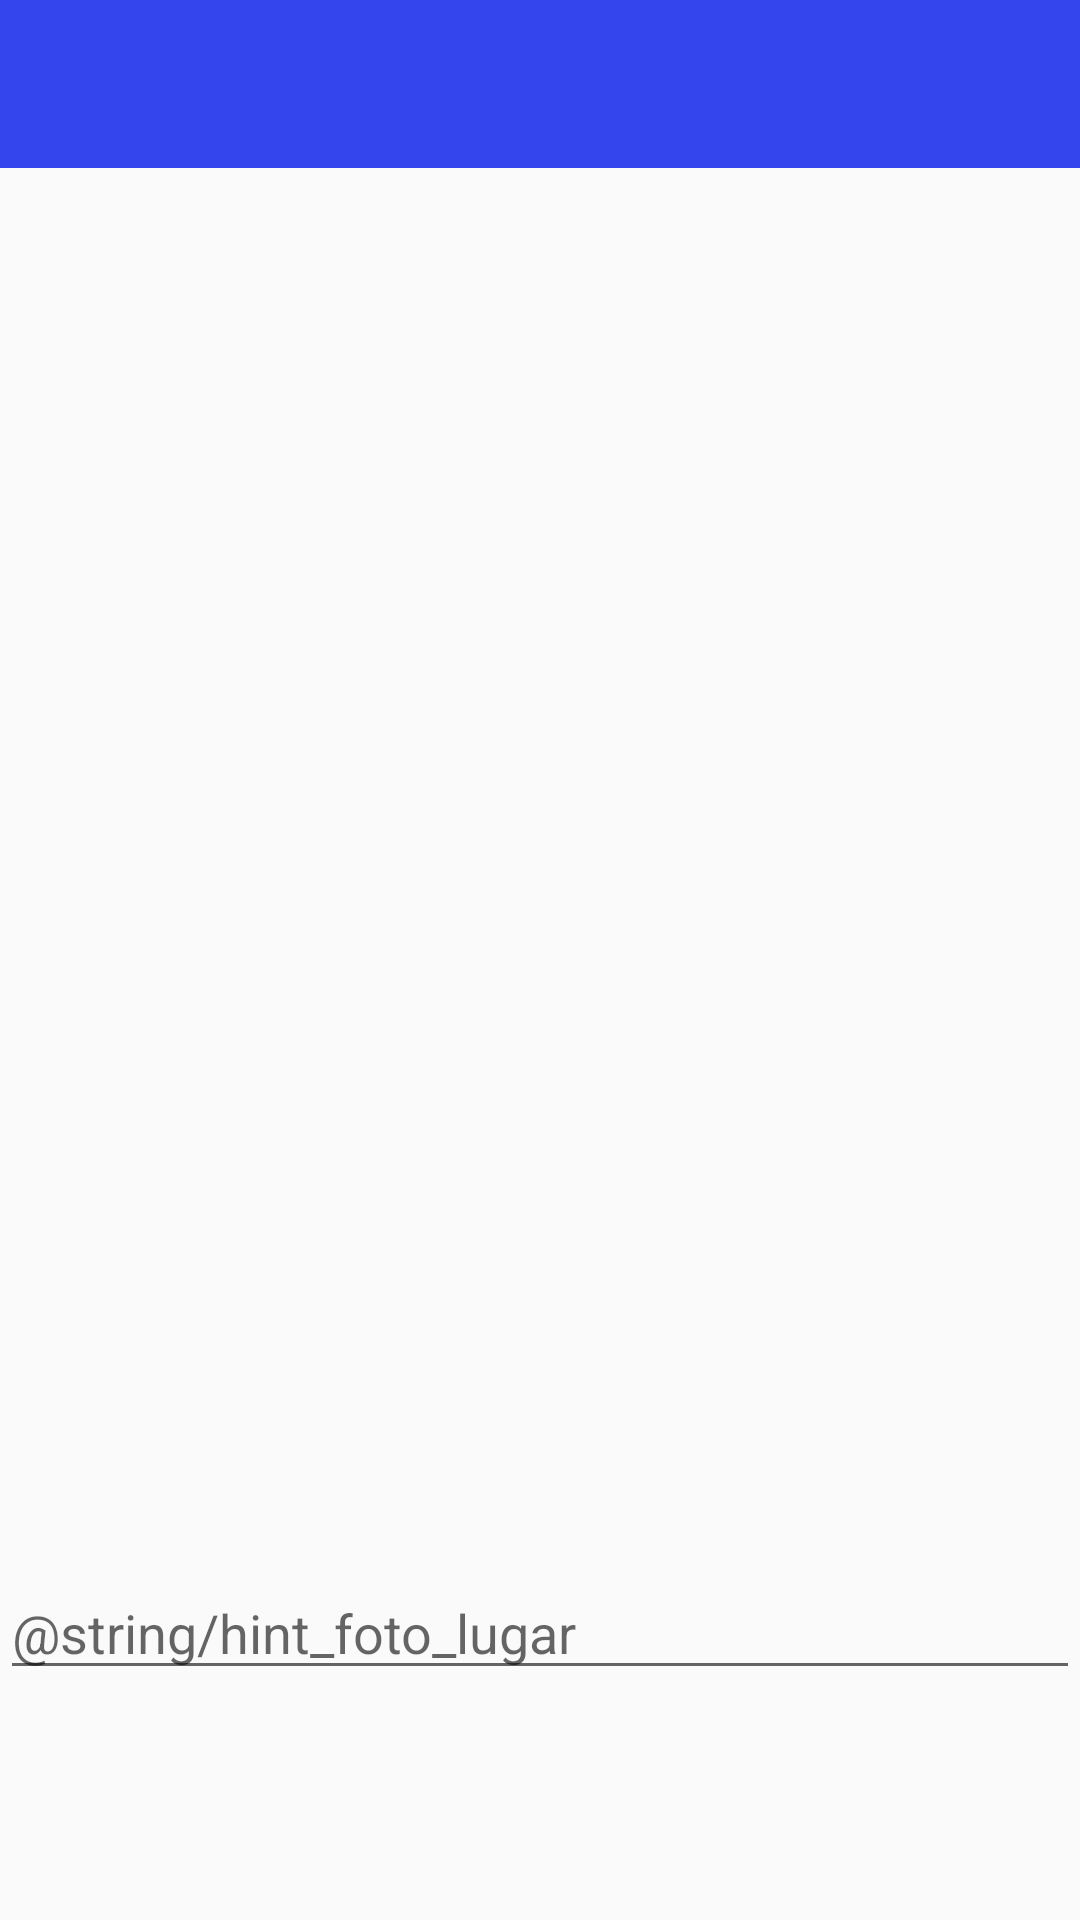

Layout XML and referenced resources for this Android screen:
<!-- AndroidManifest.xml: application theme AppTheme -->
<!-- res/layout/activity_foto.xml -->
<LinearLayout xmlns:android="http://schemas.android.com/apk/res/android"
    xmlns:tools="http://schemas.android.com/tools" android:layout_width="match_parent"
    android:layout_height="match_parent"
    android:orientation="vertical"
    tools:context="pe.edu.example.chorreando.FotoActivity">
    <android.support.v7.widget.Toolbar
        android:id="@+id/toolbar"
        android:layout_width="match_parent"
        android:layout_height="wrap_content"
        android:background="#3445EE"
        android:subtitleTextColor="@android:color/primary_text_dark"
        android:titleTextColor="@android:color/primary_text_dark">

    </android.support.v7.widget.Toolbar>

    <LinearLayout
        android:layout_width="match_parent"
        android:layout_height="match_parent"
        android:orientation="vertical">
        <ImageView
            android:id="@+id/iviFoto"
            android:layout_width="match_parent"
            android:layout_height="0dp"
            android:scaleType="centerCrop"
            android:layout_weight="2"/>
        <FrameLayout
            android:layout_width="match_parent"
            android:layout_height="0dp"
            android:layout_weight="1">
            <EditText
                android:id="@+id/eteFotoLugar"
                android:layout_width="match_parent"
                android:layout_height="wrap_content"
                android:layout_marginLeft="@dimen/activity_horizontal_margin"
                android:layout_marginRight="@dimen/activity_horizontal_margin"
                android:inputType="text"
                android:hint="@string/hint_foto_lugar"
                android:layout_gravity="center"
                />
        </FrameLayout>
    </LinearLayout>

</LinearLayout>
<!-- resources referenced by this layout -->
<resources>
  <style name="AppTheme" parent="Theme.AppCompat.Light.NoActionBar">
          
          <item name="android:windowNoTitle">true</item>
          <item name="windowActionBar">false</item>
      </style>
</resources>
